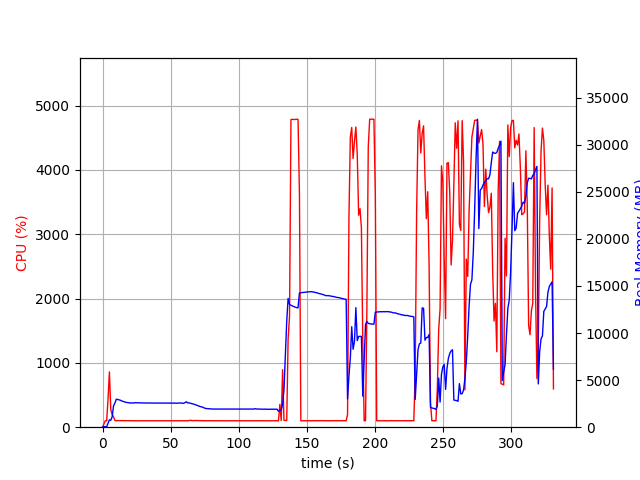

The table this chart was drawn from, first rows:
elapsed_time, nproc, cpu, mem_real, mem_virtual
4.553794860839844e-05, 1, 0.0, 10.86, 3192
1.006, 1, 48.7, 51.3, 648.5
2.014, 1, 100.2, 51.3, 648.5
3.021, 1, 99.4, 51.3, 648.5
4.028, 1, 435.9, 414.3, 4369
5.037, 1, 859.4, 782.5, 4795
6.045, 1, 272.8, 734.5, 4795
7.052, 1, 200.5, 1106, 5193
8.061, 1, 161.6, 2270, 6523
9.069, 1, 105.2, 2562, 6955
10.08, 1, 100.1, 2966, 7467
11.09, 1, 103.0, 2948, 7467
12.1, 1, 103.0, 2900, 7467
13.11, 1, 103.1, 2860, 7467
14.12, 1, 103.0, 2785, 7467
15.13, 1, 102.0, 2733, 7467
16.14, 1, 101.0, 2692, 7467
17.14, 1, 101.1, 2639, 7467
18.15, 1, 101.1, 2613, 7467
19.16, 1, 100.1, 2598, 7467
20.17, 1, 100.1, 2574, 7467
21.18, 1, 100.0, 2570, 7467
22.19, 1, 101.1, 2574, 7467
23.2, 1, 99.0, 2572, 7467
24.21, 1, 100.1, 2612, 7467
25.22, 1, 99.0, 2588, 7467
26.23, 1, 100.1, 2588, 7467
27.24, 1, 100.1, 2588, 7467
28.25, 1, 100.1, 2585, 7467
29.26, 1, 101.0, 2580, 7467
30.26, 1, 99.1, 2570, 7467
31.27, 1, 100.1, 2570, 7467
32.28, 1, 100.2, 2568, 7467
33.29, 1, 100.1, 2568, 7467
34.3, 1, 100.1, 2568, 7467
35.31, 1, 99.1, 2568, 7467
36.32, 1, 100.2, 2562, 7467
37.32, 1, 100.2, 2562, 7467
38.33, 1, 99.2, 2562, 7467
39.34, 1, 100.0, 2562, 7467
40.35, 1, 100.1, 2562, 7467
41.36, 1, 100.2, 2562, 7467
42.37, 1, 99.1, 2562, 7467
43.38, 1, 100.1, 2562, 7467
44.39, 1, 100.1, 2562, 7467
45.39, 1, 100.2, 2564, 7467
46.4, 1, 99.1, 2566, 7467
47.41, 1, 100.1, 2566, 7467
48.42, 1, 101.1, 2566, 7467
49.43, 1, 100.2, 2565, 7467
50.44, 1, 100.1, 2567, 7467
51.45, 1, 100.2, 2563, 7467
52.46, 1, 100.1, 2559, 7467
53.47, 1, 101.2, 2549, 7467
54.47, 1, 99.1, 2550, 7467
55.48, 1, 101.1, 2552, 7467
56.49, 1, 100.1, 2577, 7467
57.5, 1, 100.0, 2559, 7467
58.51, 1, 101.0, 2548, 7467
59.52, 1, 99.0, 2539, 7467
... 268 more rows
